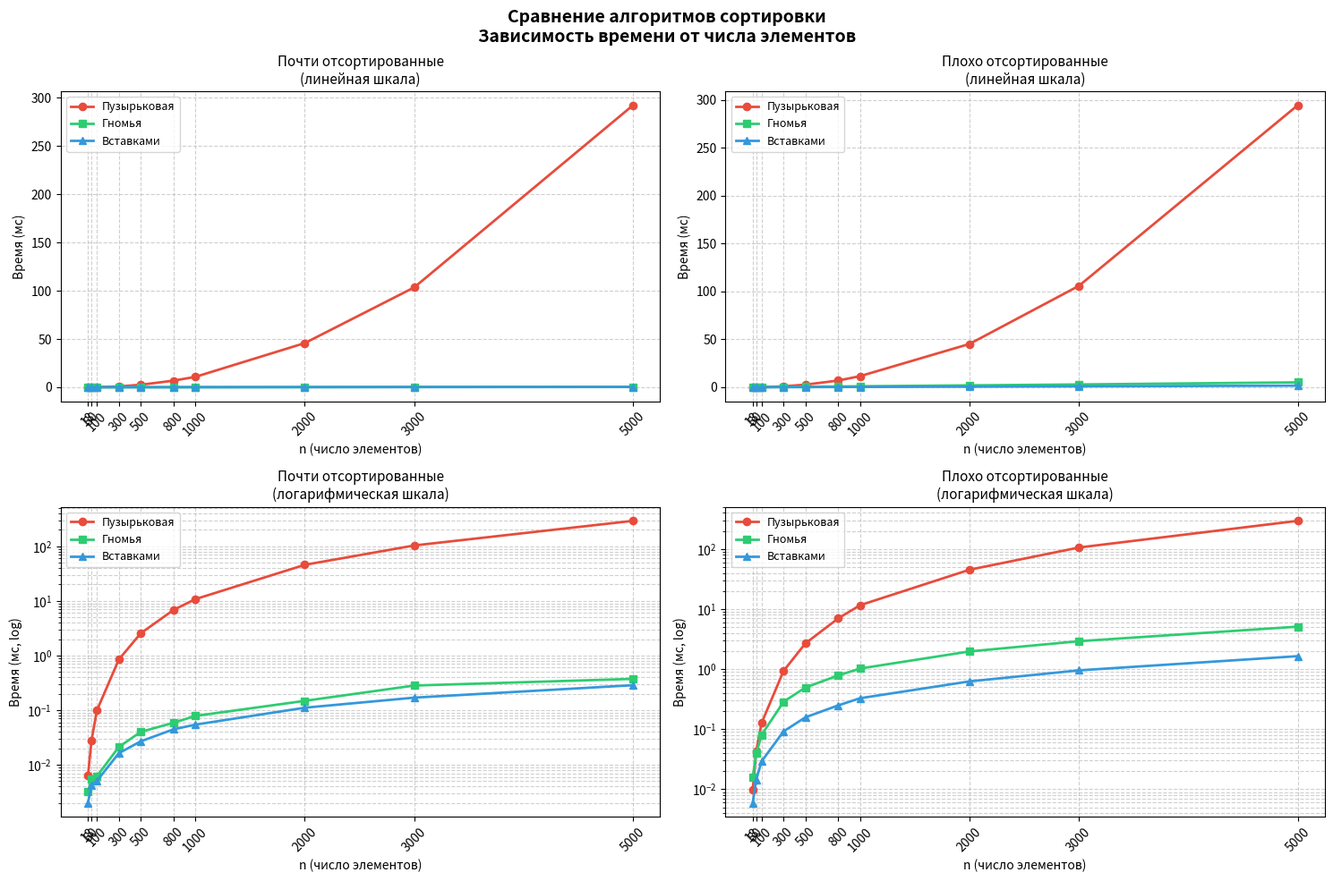

Generate this figure with matplotlib:
"""
Лабораторная работа №2
Сравнение алгоритмов сортировки: пузырьковая, гномья, вставками
Зависимость времени от числа элементов n на двух типах данных:
  - почти отсортированные
  - плохо отсортированные (обратный порядок)
"""

import time
import matplotlib.pyplot as plt


def bubble_sort(arr):
    a = arr[:]
    n = len(a)
    for i in range(n - 1):
        for j in range(n - 1 - i):
            if a[j] > a[j + 1]:
                a[j], a[j + 1] = a[j + 1], a[j]
    return a


def gnome_sort(arr):
    a = arr[:]
    i = 0
    while i < len(a):
        if i == 0 or a[i] >= a[i - 1]:
            i += 1
        else:
            a[i], a[i - 1] = a[i - 1], a[i]
            i -= 1
    return a


def insertion_sort(arr):
    a = arr[:]
    for i in range(1, len(a)):
        key = a[i]
        j = i - 1
        while j >= 0 and a[j] > key:
            a[j + 1] = a[j]
            j -= 1
        a[j + 1] = key
    return a


NEARLY_SORTED_BASE = [1, 2, 4, 3, 5, 6, 7, 9, 8, 10,
                      11, 12, 14, 13, 15, 17, 16, 18]

POORLY_SORTED_BASE = [18, 16, 17, 13, 15, 14, 10, 12,
                      11, 7, 9, 8, 4, 6, 5, 1, 3, 2]


def scale_array(base: list, target_n: int) -> list:
    """Масштабирует базовый массив до нужного размера n,
    сохраняя характер данных (почти/плохо отсортированные)."""
    base_len = len(base)
    if target_n <= base_len:
        return base[:target_n]
    result = []
    offset = 0
    max_val = max(base)
    while len(result) < target_n:
        result.extend([x + offset for x in base])
        offset += max_val
    return result[:target_n]


def measure_time(sort_func, arr, repeats: int = 5) -> float:
    """Возвращает среднее время сортировки в миллисекундах."""
    total = 0.0
    for _ in range(repeats):
        data = arr.copy()
        t0 = time.perf_counter()
        sort_func(data)
        total += time.perf_counter() - t0
    return (total / repeats) * 1000


SIZES = [18, 50, 100, 300, 500, 800, 1000, 2000, 3000, 5000]

algorithms = {
    "Пузырьковая": bubble_sort,
    "Гномья":      gnome_sort,
    "Вставками":   insertion_sort,
}

datasets = {
    "Почти отсортированные": NEARLY_SORTED_BASE,
    "Плохо отсортированные": POORLY_SORTED_BASE,
}

results = {ds_name: {alg_name: [] for alg_name in algorithms}
           for ds_name in datasets}

print("Замер времени сортировки...\n")
for ds_name, base in datasets.items():
    print(f"  Тип данных: {ds_name}")
    for n in SIZES:
        arr = scale_array(base, n)
        for alg_name, func in algorithms.items():
            t = measure_time(func, arr)
            results[ds_name][alg_name].append(t)
        print(f"    n={n:>5}: готово")
    print()


col_w = 14
alg_count = len(algorithms)
ds_count = len(datasets)
total_w = 8 + col_w * alg_count * ds_count

print(f"{'':8}", end="")
for ds_name in datasets:
    label = f"[ {ds_name} ]"
    print(f"{label:^{col_w * alg_count}}", end="")
print()

print(f"{'n':>6}  ", end="")
for ds_name in datasets:
    for alg_name in algorithms:
        print(f"{alg_name[:12]:>{col_w}}", end="")
print()

print("-" * total_w)

for i, n in enumerate(SIZES):
    print(f"{n:>6}  ", end="")
    for ds_name in datasets:
        for alg_name in algorithms:
            t = results[ds_name][alg_name][i]
            print(f"{t:>{col_w - 2}.4f}мс", end="")
    print()

print("-" * total_w)

print("\nИсходные массивы (18 элементов):")
print("  Почти отсортированные:", NEARLY_SORTED_BASE)
print("  Плохо отсортированные:", POORLY_SORTED_BASE)

colors = {"Пузырьковая": "#e74c3c", "Гномья": "#2ecc71", "Вставками": "#3498db"}
markers = {"Пузырьковая": "o", "Гномья": "s", "Вставками": "^"}

ds_names = list(datasets.keys())

fig, axes = plt.subplots(2, 2, figsize=(15, 10))
fig.suptitle("Сравнение алгоритмов сортировки\nЗависимость времени от числа элементов",
             fontsize=14, fontweight="bold")

for col, ds_name in enumerate(ds_names):
    ax_lin = axes[0][col]
    for alg_name in algorithms:
        times = results[ds_name][alg_name]
        ax_lin.plot(SIZES, times,
                    label=alg_name,
                    color=colors[alg_name],
                    marker=markers[alg_name],
                    linewidth=2, markersize=6)
    ax_lin.set_title(f"{ds_name}\n(линейная шкала)", fontsize=11)
    ax_lin.set_xlabel("n (число элементов)", fontsize=10)
    ax_lin.set_ylabel("Время (мс)", fontsize=10)
    ax_lin.legend(fontsize=9)
    ax_lin.grid(True, linestyle="--", alpha=0.6)
    ax_lin.set_xticks(SIZES)
    ax_lin.tick_params(axis="x", rotation=45)

    ax_log = axes[1][col]
    for alg_name in algorithms:
        times = results[ds_name][alg_name]
        ax_log.plot(SIZES, times,
                    label=alg_name,
                    color=colors[alg_name],
                    marker=markers[alg_name],
                    linewidth=2, markersize=6)
    ax_log.set_yscale("log")
    ax_log.set_title(f"{ds_name}\n(логарифмическая шкала)", fontsize=11)
    ax_log.set_xlabel("n (число элементов)", fontsize=10)
    ax_log.set_ylabel("Время (мс, log)", fontsize=10)
    ax_log.legend(fontsize=9)
    ax_log.grid(True, linestyle="--", alpha=0.6, which="both")
    ax_log.set_xticks(SIZES)
    ax_log.tick_params(axis="x", rotation=45)

plt.tight_layout()
plt.savefig("sorting_comparison.png", dpi=150, bbox_inches="tight")
print("\nГрафик сохранён в sorting_comparison.png")
plt.show()
